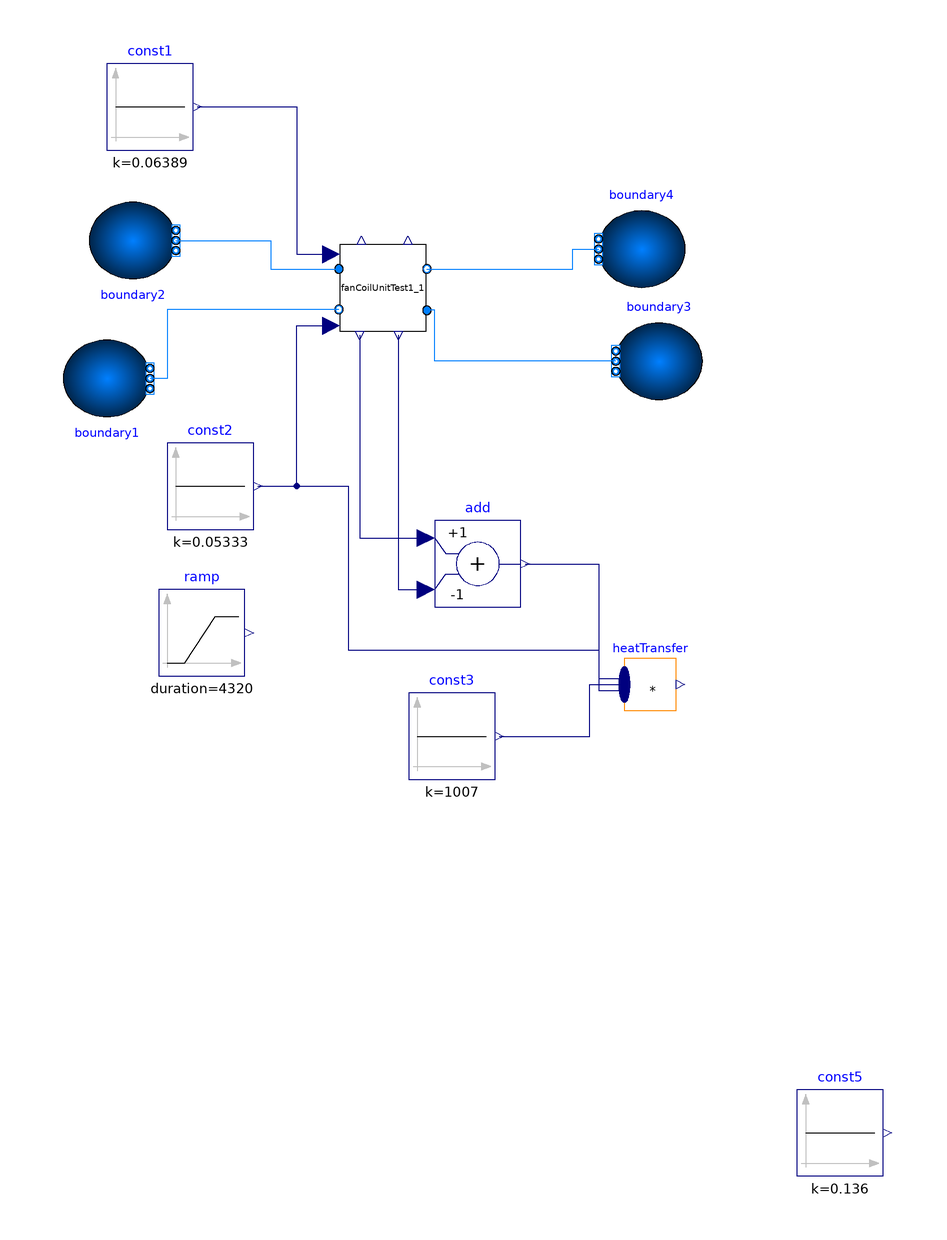

Above is the diagram view of the following Modelica model: its components placed by their Placement annotations and its connect equations drawn as lines.

model testFCU
        package MediumAir = Buildings.Media.Air;
  package MediumWater = Buildings.Media.Water;
  package MediumPropyleneGlycol =
      Buildings.Media.Antifreeze.PropyleneGlycolWater;
  FanCoilUnitTest1                                 fanCoilUnitTest1_1(
    redeclare package Medium1 = MediumWater,
    redeclare package Medium2 = MediumAir,
    m1_flow_nominal=0.06111,
    dp1_nominal(displayUnit="kPa") = 10600,
    m2_flow_nominal=0.05333,
    T_a1_nominal=343.15,
    T_a2_nominal=293.15,
    Q_flow_nominal=2549.7177)
    annotation (Placement(transformation(extent={{-8,12},{12,32}})));
  Modelica.Fluid.Sources.Boundary_pT boundary2(
    redeclare package Medium = MediumWater,
    use_T_in=false,
    T=323.15,
    nPorts=1)
    annotation (Placement(transformation(extent={{10,-9},{-10,9}},
        rotation=180,
        origin={-56,33})));
  Modelica.Fluid.Sources.Boundary_pT boundary1(
    redeclare package Medium = MediumAir,
    use_T_in=false,
    nPorts=1)
    annotation (Placement(transformation(extent={{10,-9},{-10,9}},
        rotation=180,
        origin={-62,1})));
  Modelica.Fluid.Sources.Boundary_pT boundary3(
    redeclare package Medium = MediumAir,
    use_T_in=false,
    T=293.15,
    nPorts=1)
    annotation (Placement(transformation(extent={{76,-4},{56,14}})));
  Modelica.Fluid.Sources.Boundary_pT boundary4(
    redeclare package Medium = MediumWater,
    use_T_in=false,
    nPorts=1)
    annotation (Placement(transformation(extent={{72,22},{52,40}})));
  Modelica.Blocks.Sources.Constant const1(k=0.06389)
    annotation (Placement(transformation(extent={{-62,54},{-42,74}})));
  Modelica.Blocks.Sources.Constant const2(k=0.05333)
    annotation (Placement(transformation(extent={{-48,-34},{-28,-14}})));
  Modelica.Blocks.Sources.Constant const5(k=0.136)
    annotation (Placement(transformation(extent={{98,-184},{118,-164}})));
  Modelica.Blocks.Sources.Ramp     ramp(
    height=3,
    duration=4320,
    offset=273.15 + 17,
    startTime=2160)
    annotation (Placement(transformation(extent={{-50,-68},{-30,-48}})));
  Modelica.Blocks.Math.Add add(k2=-1)
    annotation (Placement(transformation(extent={{14,-52},{34,-32}})));
  Modelica.Blocks.Sources.Constant const3(k=1007)
    annotation (Placement(transformation(extent={{8,-92},{28,-72}})));
  Modelica.Blocks.Math.MultiProduct heatTransfer(nu=3)
    annotation (Placement(transformation(extent={{58,-76},{70,-64}})));
equation
  connect(boundary2.ports[1], fanCoilUnitTest1_1.port_a1) annotation (Line(
        points={{-46,33},{-24,33},{-24,26.4},{-8.2,26.4}}, color={0,127,255}));
  connect(fanCoilUnitTest1_1.port_b1, boundary4.ports[1]) annotation (Line(
        points={{12.2,26.4},{46,26.4},{46,31},{52,31}}, color={0,127,255}));
  connect(boundary3.ports[1], fanCoilUnitTest1_1.port_a2) annotation (Line(
        points={{56,5},{14,5},{14,16.8},{12.2,16.8}}, color={0,127,255}));
  connect(fanCoilUnitTest1_1.port_b2, boundary1.ports[1]) annotation (Line(
        points={{-8.2,17},{-48,17},{-48,1},{-52,1}}, color={0,127,255}));
  connect(const1.y, fanCoilUnitTest1_1.WaterMassFlow) annotation (Line(points={
          {-41,64},{-18,64},{-18,29.8},{-10,29.8}}, color={0,0,127}));
  connect(const2.y, fanCoilUnitTest1_1.AirMassFlow) annotation (Line(points={{
          -27,-24},{-18,-24},{-18,13.2},{-10,13.2}}, color={0,0,127}));
  connect(fanCoilUnitTest1_1.TempAirReturn, add.u1)
    annotation (Line(points={{-3.4,11},{-3.4,-36},{12,-36}}, color={0,0,127}));
  connect(fanCoilUnitTest1_1.TempAirSupply, add.u2)
    annotation (Line(points={{5.6,11},{5.6,-48},{12,-48}}, color={0,0,127}));
  connect(add.y, heatTransfer.u[1]) annotation (Line(points={{35,-42},{52,-42},
          {52,-71.4},{58,-71.4}}, color={0,0,127}));
  connect(const3.y, heatTransfer.u[2]) annotation (Line(points={{29,-82},{50,
          -82},{50,-70},{58,-70}}, color={0,0,127}));
  connect(const2.y, heatTransfer.u[3]) annotation (Line(points={{-27,-24},{-6,
          -24},{-6,-62},{52,-62},{52,-68.6},{58,-68.6}}, color={0,0,127}));
  annotation (Icon(coordinateSystem(preserveAspectRatio=false)), Diagram(
        coordinateSystem(preserveAspectRatio=false)),
    experiment(
      StopTime=8640,
      Interval=60,
      __Dymola_Algorithm="Dassl"));
end testFCU;